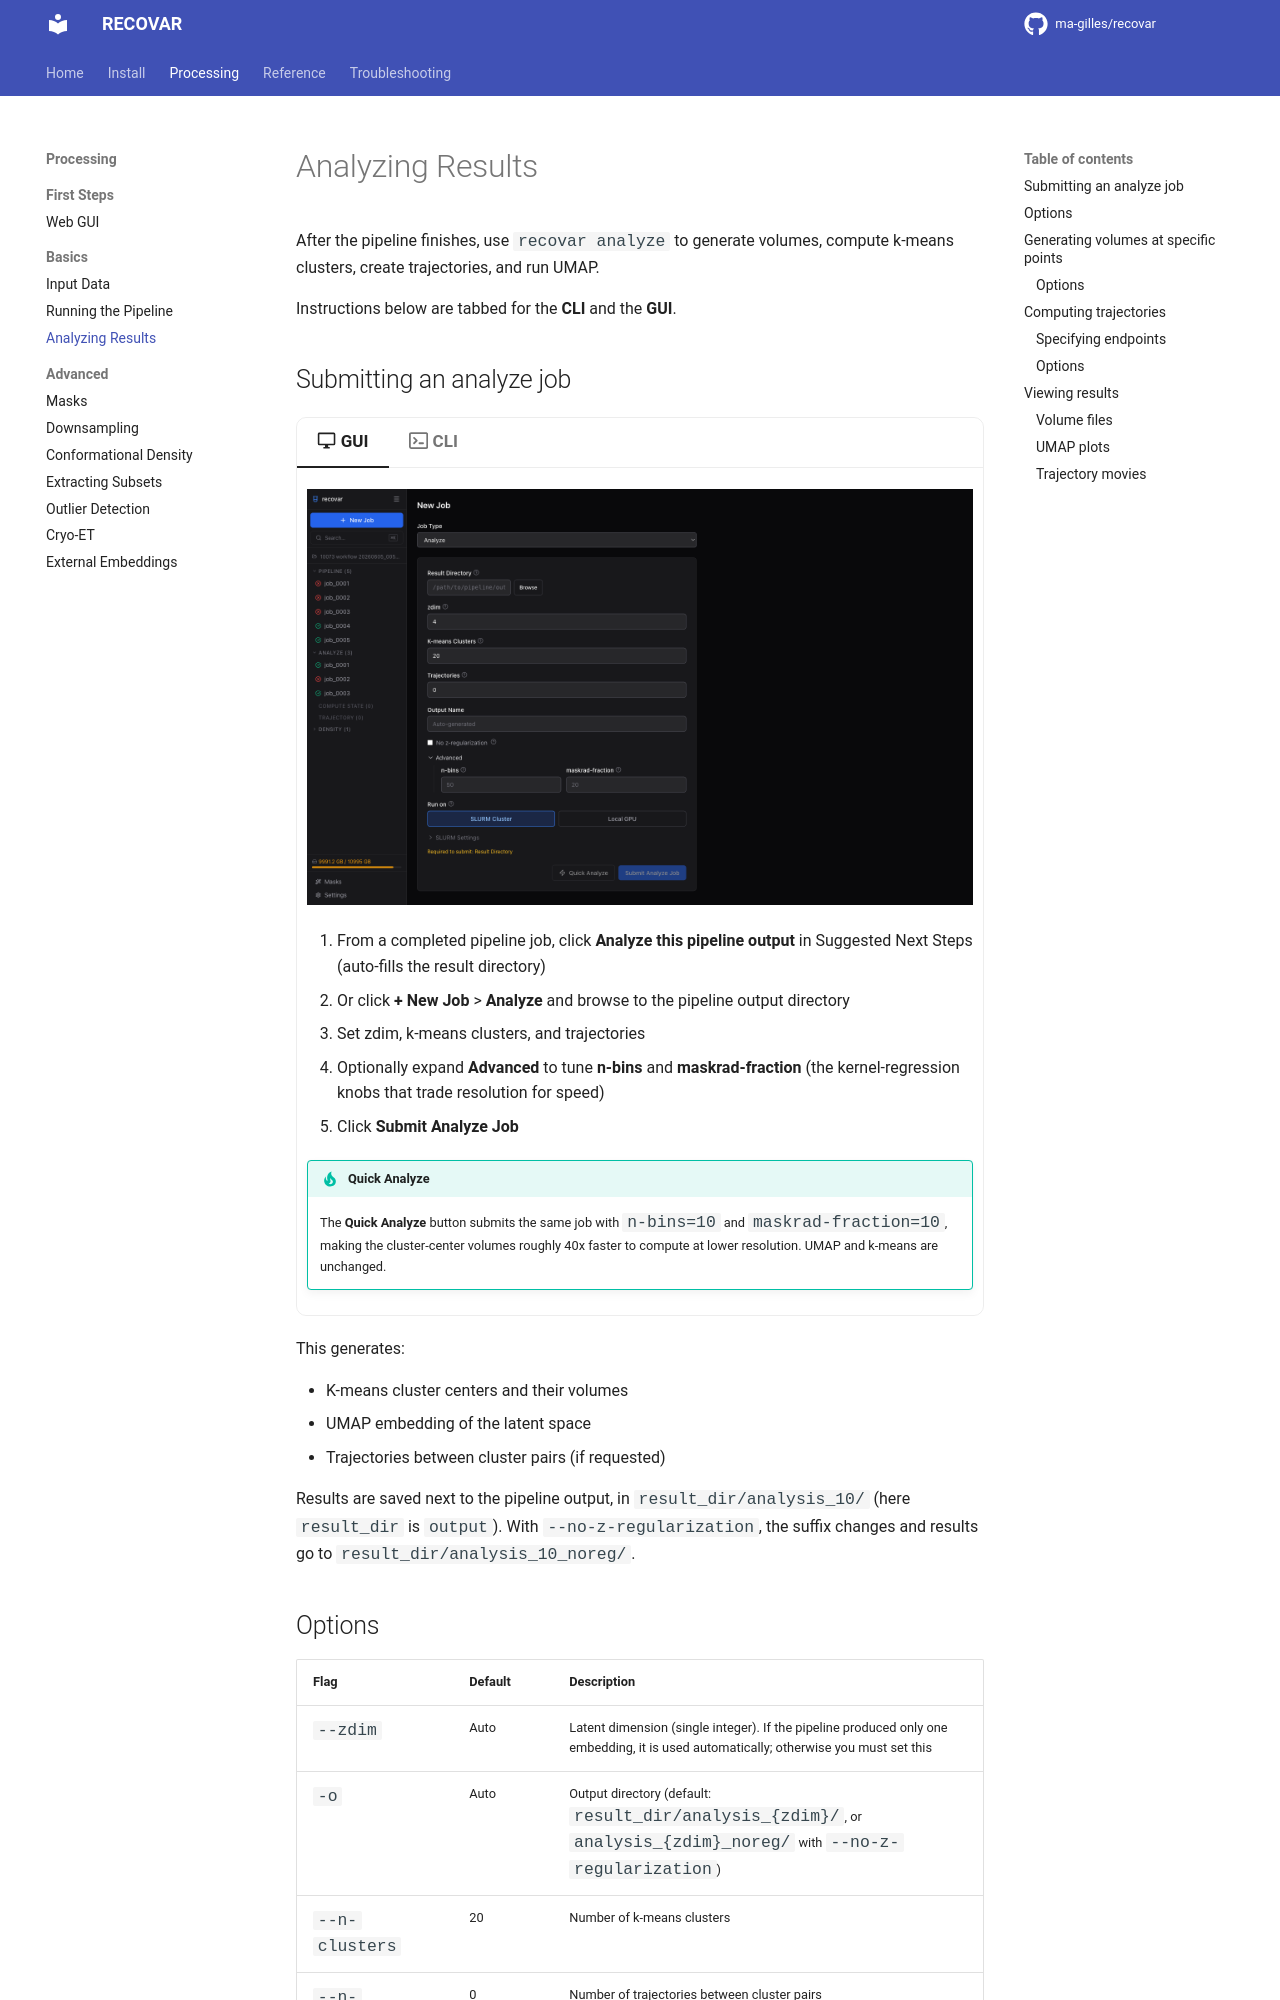

repository: aevans1/recovar · page: guide/analysis/index.html · generator: mkdocs

# Analyzing Results

After the pipeline finishes, use `recovar analyze` to generate volumes, compute k-means clusters, create trajectories, and run UMAP.

Instructions below are tabbed for the **CLI** and the **GUI**.

## Submitting an analyze job

=== ":material-monitor: GUI"

    ![Analyze job form](../_static/gui/14_analyze_form.png)

    1. From a completed pipeline job, click **Analyze this pipeline output** in Suggested Next Steps (auto-fills the result directory)
    2. Or click **+ New Job** > **Analyze** and browse to the pipeline output directory
    3. Set zdim, k-means clusters, and trajectories
    4. Optionally expand **Advanced** to tune **n-bins** and **maskrad-fraction** (the kernel-regression knobs that trade resolution for speed)
    5. Click **Submit Analyze Job**

    !!! tip "Quick Analyze"
        The **Quick Analyze** button submits the same job with `n-bins=10` and `maskrad-fraction=10`, making the cluster-center volumes roughly 40x faster to compute at lower resolution. UMAP and k-means are unchanged.

=== ":octicons-terminal-16: CLI"

    ```bash
    recovar analyze output --zdim=10
    ```

This generates:

- K-means cluster centers and their volumes
- UMAP embedding of the latent space
- Trajectories between cluster pairs (if requested)

Results are saved next to the pipeline output, in `result_dir/analysis_10/` (here `result_dir` is `output`). With `--no-z-regularization`, the suffix changes and results go to `result_dir/analysis_10_noreg/`.
